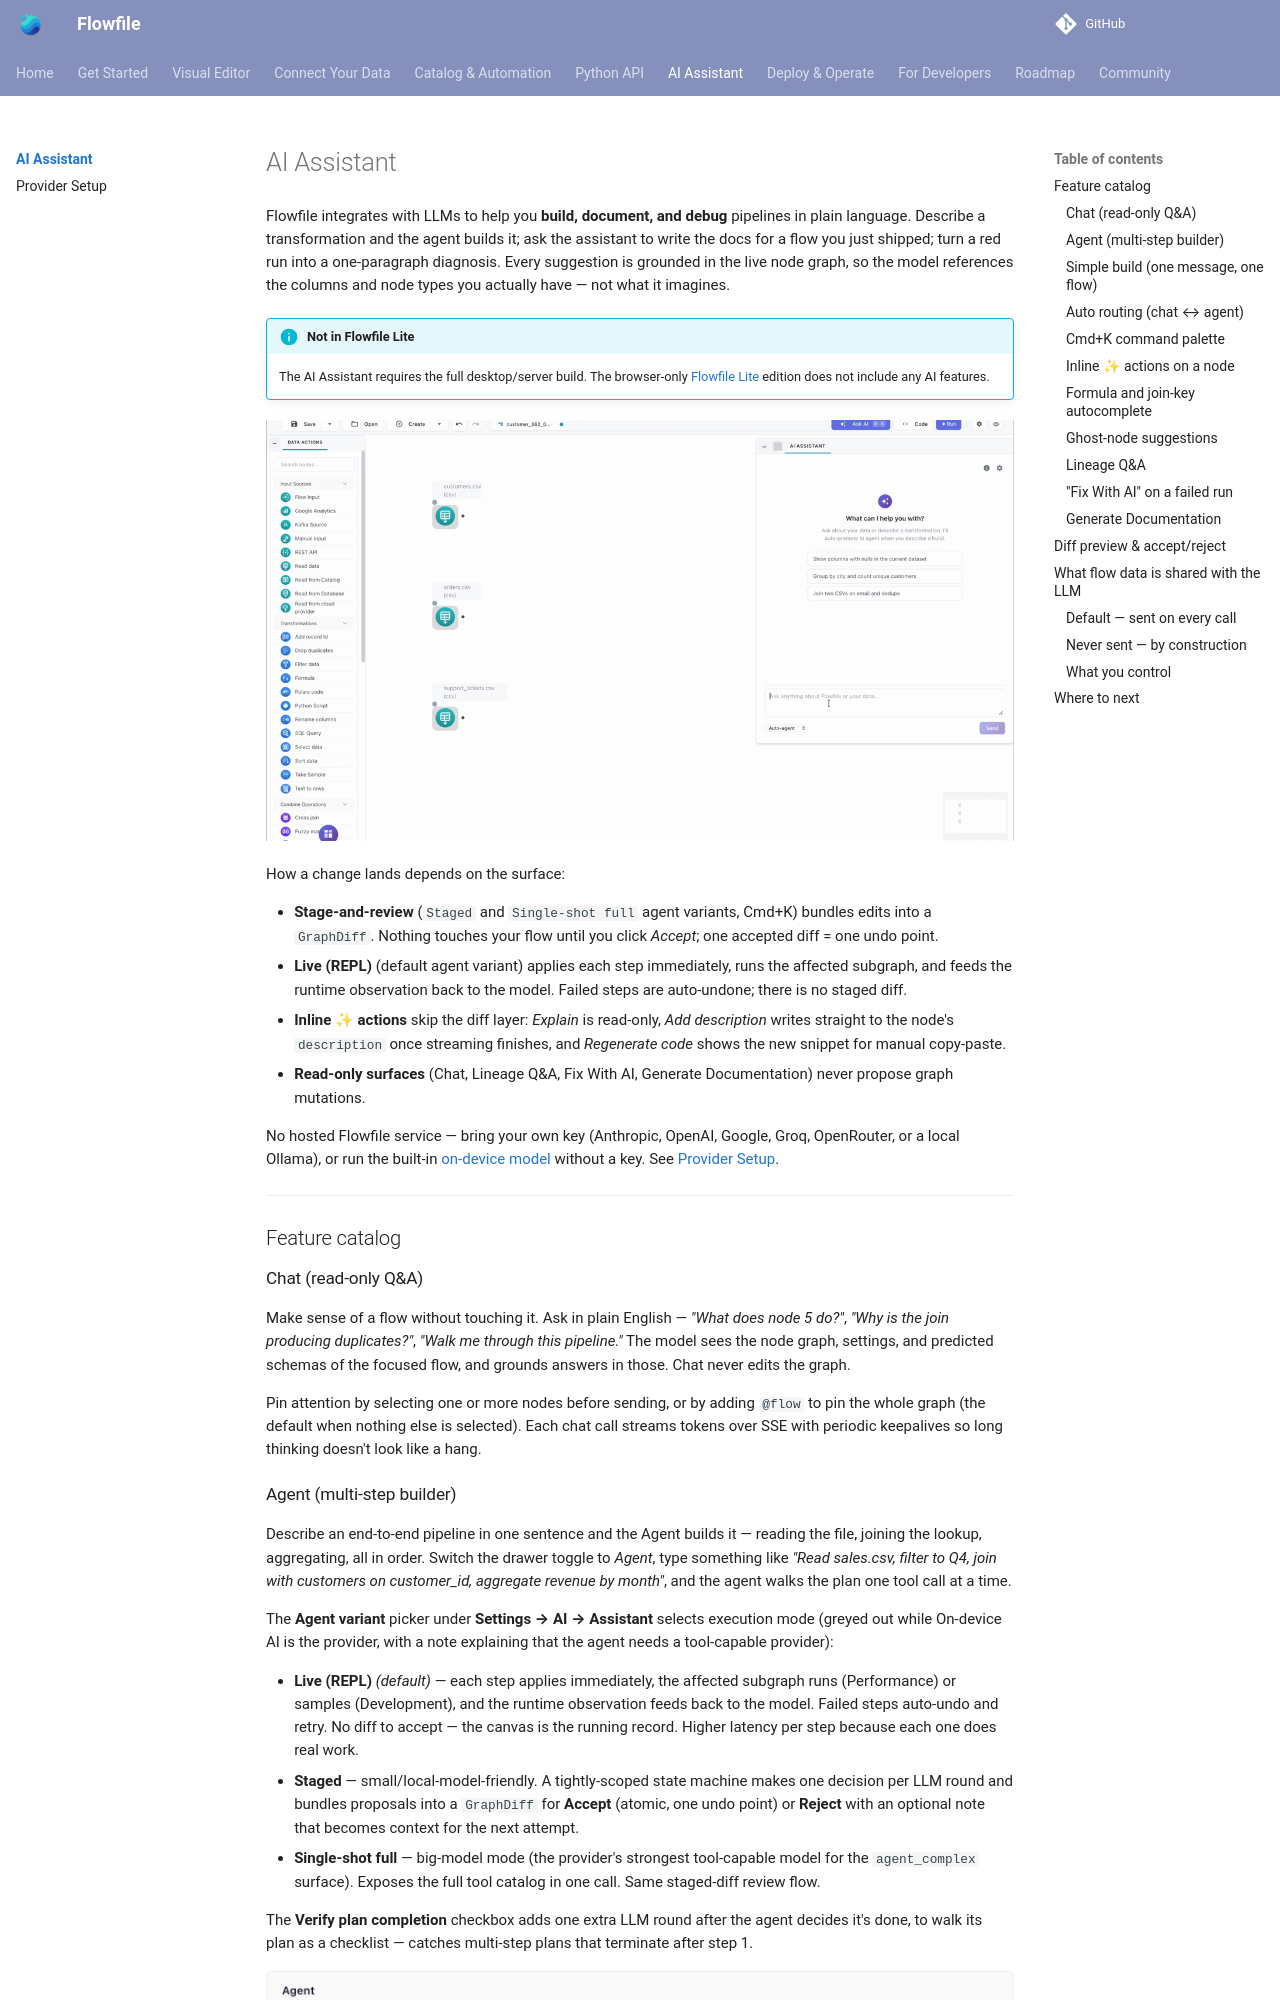

repository: techworkengineer/Flowfile · page: ai/index.html · generator: mkdocs

# AI Assistant

Flowfile integrates with LLMs to help you **build, document, and debug** pipelines in plain language. Describe a transformation and the agent builds it; ask the assistant to write the docs for a flow you just shipped; turn a red run into a one-paragraph diagnosis. Every suggestion is grounded in the live node graph, so the model references the columns and node types you actually have — not what it imagines.

!!! info "Not in Flowfile Lite"
    The AI Assistant requires the full desktop/server build. The browser-only [Flowfile Lite](../users/deployment/lite.md) edition does not include any AI features.

![Flowfile AI Assistant in action](../assets/images/ai/ai-overview.gif)

How a change lands depends on the surface:

- **Stage-and-review** (`Staged` and `Single-shot full` agent variants, Cmd+K) bundles edits into a `GraphDiff`. Nothing touches your flow until you click *Accept*; one accepted diff = one undo point.
- **Live (REPL)** (default agent variant) applies each step immediately, runs the affected subgraph, and feeds the runtime observation back to the model. Failed steps are auto-undone; there is no staged diff.
- **Inline ✨ actions** skip the diff layer: *Explain* is read-only, *Add description* writes straight to the node's `description` once streaming finishes, and *Regenerate code* shows the new snippet for manual copy-paste.
- **Read-only surfaces** (Chat, Lineage Q&A, Fix With AI, Generate Documentation) never propose graph mutations.

No hosted Flowfile service — bring your own key (Anthropic, OpenAI, Google, Groq, OpenRouter, or a local Ollama), or run the built-in [on-device model](providers.md#on-device-model-no-key-required) without a key. See [Provider Setup](providers.md).

---

## Feature catalog

### Chat (read-only Q&A)

Make sense of a flow without touching it. Ask in plain English — *"What does node 5 do?"*, *"Why is the join producing duplicates?"*, *"Walk me through this pipeline."* The model sees the node graph, settings, and predicted schemas of the focused flow, and grounds answers in those. Chat never edits the graph.

Pin attention by selecting one or more nodes before sending, or by adding `@flow` to pin the whole graph (the default when nothing else is selected). Each chat call streams tokens over SSE with periodic keepalives so long thinking doesn't look like a hang.
